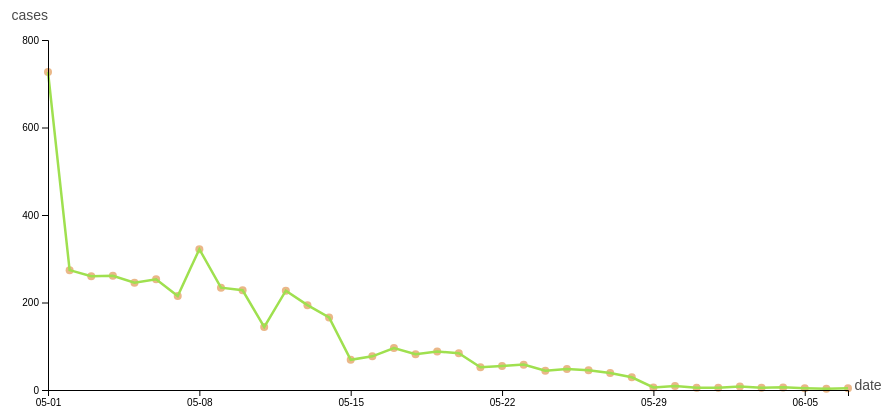
D3 v7 page, settled after 360 driven frames (6 s of simulated time); the page loaded 1 data file(s).


// ── chart.js
const dms = {
    width: 900,
    height: 500,
    margin: {
      top: 50,
      right: 50,
      bottom: 50,
      left: 50
    }
}

dms.contentWidth = dms.width - dms.margin.left - dms.margin.right
dms.contentHeight = dms.height - dms.margin.top - dms.margin.bottom

const box = d3.select('#box-div').append('svg')
    .attr('id', 'box')
    .attr('width', dms.width)
    .attr('height', dms.height)


const content = box.append('g')
    .attr('id', 'content')
    .style('transform', `translate(${dms.margin.left}px,${dms.margin.top}px)`)

const yesLine = content.append('g')
    .attr('id', 'yes-line')


const dateAxis = content.append('g')
    .attr('id', 'date-axis')
    .style('transform', `translateY(${dms.contentHeight}px)`)
  
const yesAxis = content.append('g')
    .attr('id', 'yes-axis')

d3.json('../data/sh.json')
    .then(drawLineChart)


function drawLineChart(dataset) {
    const dateParse = d3.timeParse('%Y-%m-%d')
    const dateGet = d => dateParse(d.date)
    const yesGet = d => d.yes

    const dateScale = d3.scaleTime()
        .domain(d3.extent(dataset, dateGet))
        .range([0, dms.contentWidth])
        .nice()

    const yesScale = d3.scaleLinear()
        .domain(d3.extent(dataset, yesGet))
        .range([dms.contentHeight, 50])
        .nice()

    yesLine.selectAll('circle')
        .data(dataset.filter(d => yesGet(d)))
        .join('circle')
        .attr('cx', d => dateScale(dateGet(d)))
        .attr('cy', d => yesScale(yesGet(d)))
        .attr('r', 4)


    const lineGen = d3.line()
        .x(d => dateScale(dateGet(d)))
        .y(d => yesScale(yesGet(d)))
        // .curve(d3.curveBasis)

    yesLine.append('path')
        .attr('d', lineGen(dataset))

    dateAxisGen = d3.axisBottom()
        .scale(dateScale)
        .ticks(5, d3.timeFormat('%m-%d'))
    
    dateAxis.call(dateAxisGen)

    dateAxis.append('text')
        .attr('id', 'date-title')
        .attr('x', dms.contentWidth + 20)
        .attr('y', 0)
        .text('date')


    yesAxisGen = d3.axisLeft()
        .scale(yesScale)
        .ticks(4)

    yesAxis.call(yesAxisGen)

    yesAxis.append('text')
        .attr('id', 'yes-title')
        .attr('x', 0)
        .attr('y', 30)
        .text('cases')

}

### data: ../data/sh.json
[
 {
  "date": "2022-05-01",
  "yes": 727,
  "no": 6606,
  "fang": 138818,
  "yi": 17122
 },
 {
  "date": "2022-05-02",
  "yes": 274,
  "no": 5395,
  "fang": 116934,
  "yi": 13435
 },
 {
  "date": "2022-05-03",
  "yes": 260,
  "no": 4722,
  "fang": 111932,
  "yi": 11770
 },
 {
  "date": "2022-05-04",
  "yes": 261,
  "no": 4390,
  "fang": 103004,
  "yi": 10279
 },
 {
  "date": "2022-05-05",
  "yes": 245,
  "no": 4024,
  "fang": 96440,
  "yi": 9122
 },
 {
  "date": "2022-05-06",
  "yes": 253,
  "no": 3961,
  "fang": 88600,
  "yi": 7699
 },
 {
  "date": "2022-05-07",
  "yes": 215,
  "no": 3760,
  "fang": 82386,
  "yi": 6965
 },
 {
  "date": "2022-05-08",
  "yes": 322,
  "no": 3625,
  "fang": 77712,
  "yi": 6631
 },
 "... 30 more items"
]